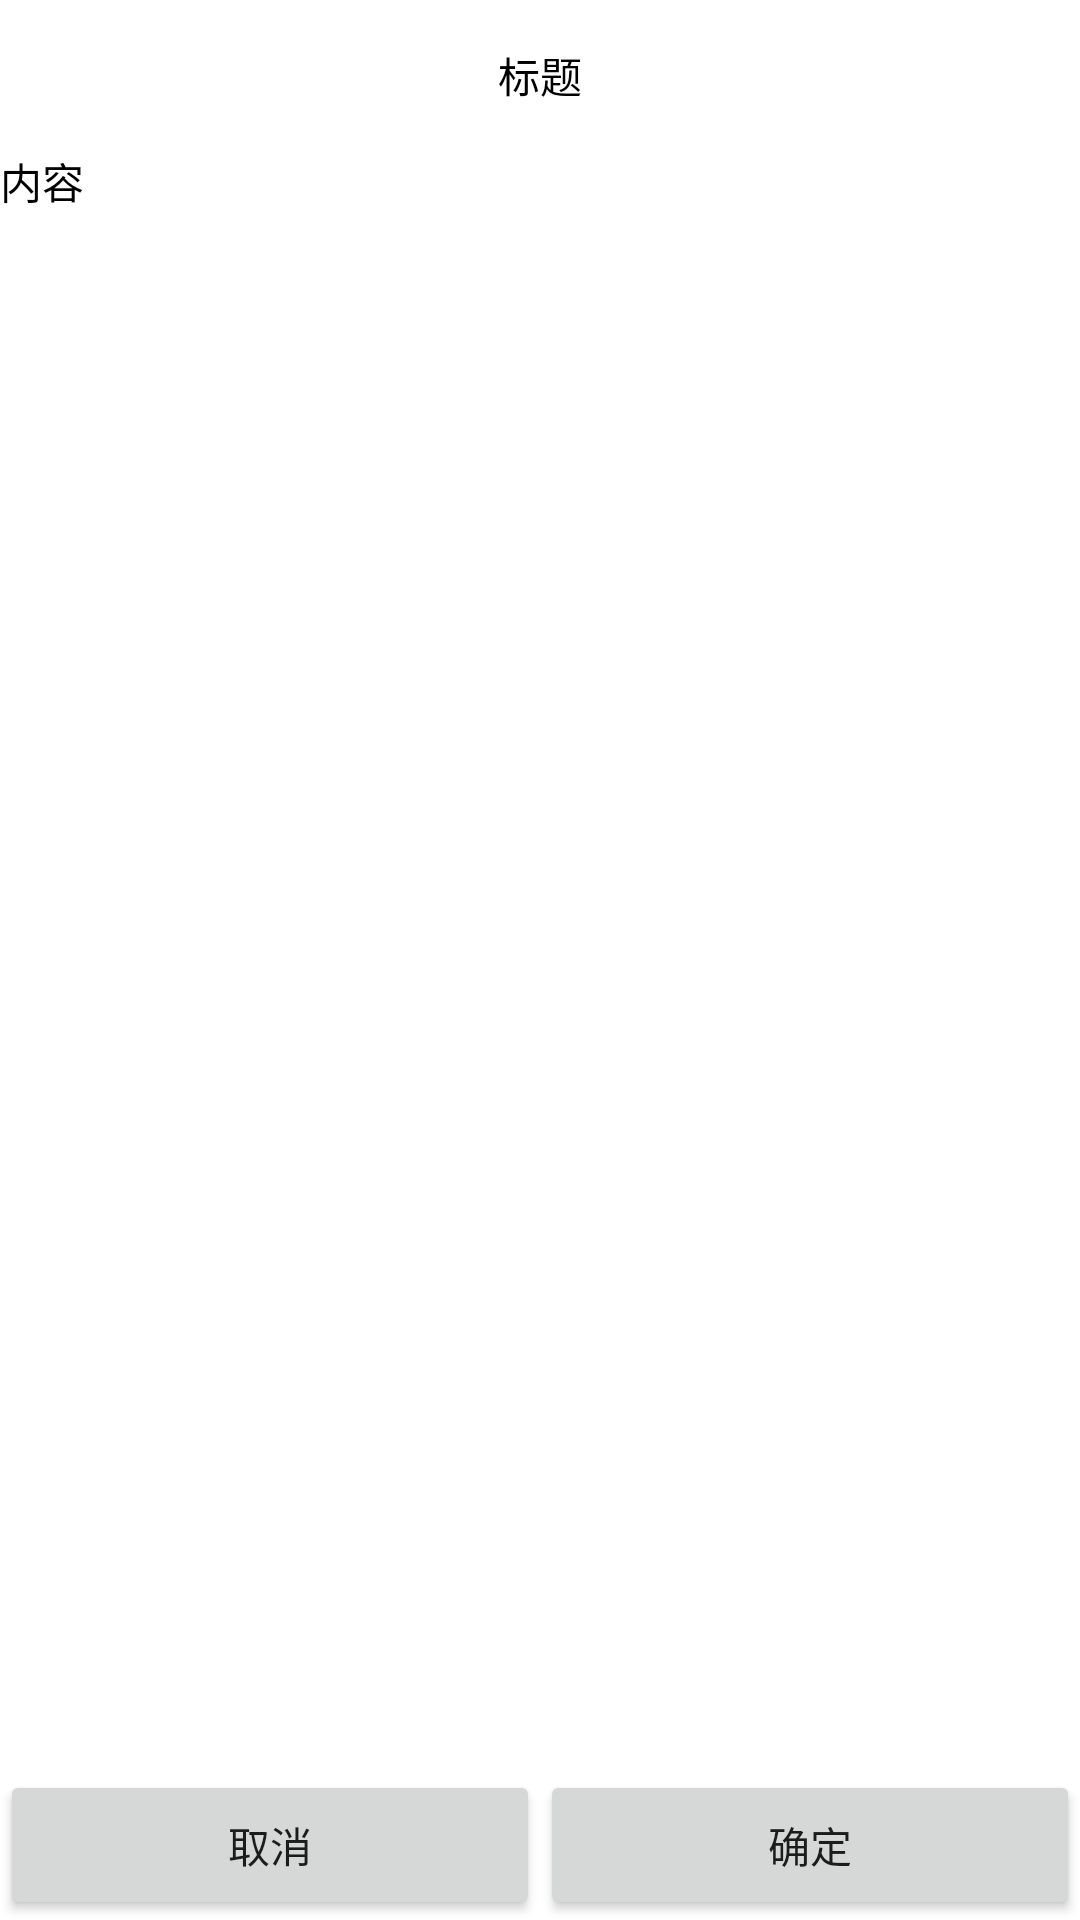

Layout XML and referenced resources for this Android screen:
<!-- AndroidManifest.xml: application theme AppTheme -->
<!-- res/layout/hi_dialog.xml -->
<?xml version="1.0" encoding="utf-8"?>

<RelativeLayout xmlns:android="http://schemas.android.com/apk/res/android"
    android:layout_width="match_parent"
    android:layout_height="match_parent"
    android:layout_gravity="center">

    
    <TextView
        android:id="@+id/content"
        android:layout_width="match_parent"
        android:layout_height="match_parent"
        android:layout_centerHorizontal="true"
        android:layout_marginTop="50dp"
        android:background="@android:color/white"
        android:text="内容"
        android:textColor="@android:color/black" />

    
    <TextView
        android:id="@+id/title"
        android:layout_width="match_parent"
        android:layout_height="50dp"
        android:background="@android:color/white"
        android:gravity="center"
        android:text="标题"
        android:textColor="@android:color/black" />

    
    <LinearLayout
        android:layout_width="match_parent"
        android:layout_height="50dp"
        android:layout_alignParentBottom="true"
        android:orientation="horizontal">

        <Button
            android:id="@+id/cancel"
            android:layout_width="0dp"
            android:layout_height="match_parent"
            android:layout_weight="1"
            android:text="取消" />

        <Button
            android:id="@+id/ok"
            android:layout_width="0dp"
            android:layout_height="match_parent"
            android:layout_weight="1"
            android:text="确定" />
    </LinearLayout>
</RelativeLayout>
<!-- resources referenced by this layout -->
<resources>
  <style name="AppTheme" parent="Theme.AppCompat.Light.DarkActionBar">
          
          <item name="colorPrimary">@color/colorPrimary</item>
          <item name="colorPrimaryDark">@color/colorPrimaryDark</item>
          <item name="colorAccent">@color/colorAccent</item>
      </style>
  <!-- not gathered from this repository: default colours our renderer supplied (Android Studio template values) -->
  <color name="colorPrimary">#FF6200EE</color>
  <color name="colorPrimaryDark">#FF3700B3</color>
  <color name="colorAccent">#FF03DAC5</color>
</resources>
